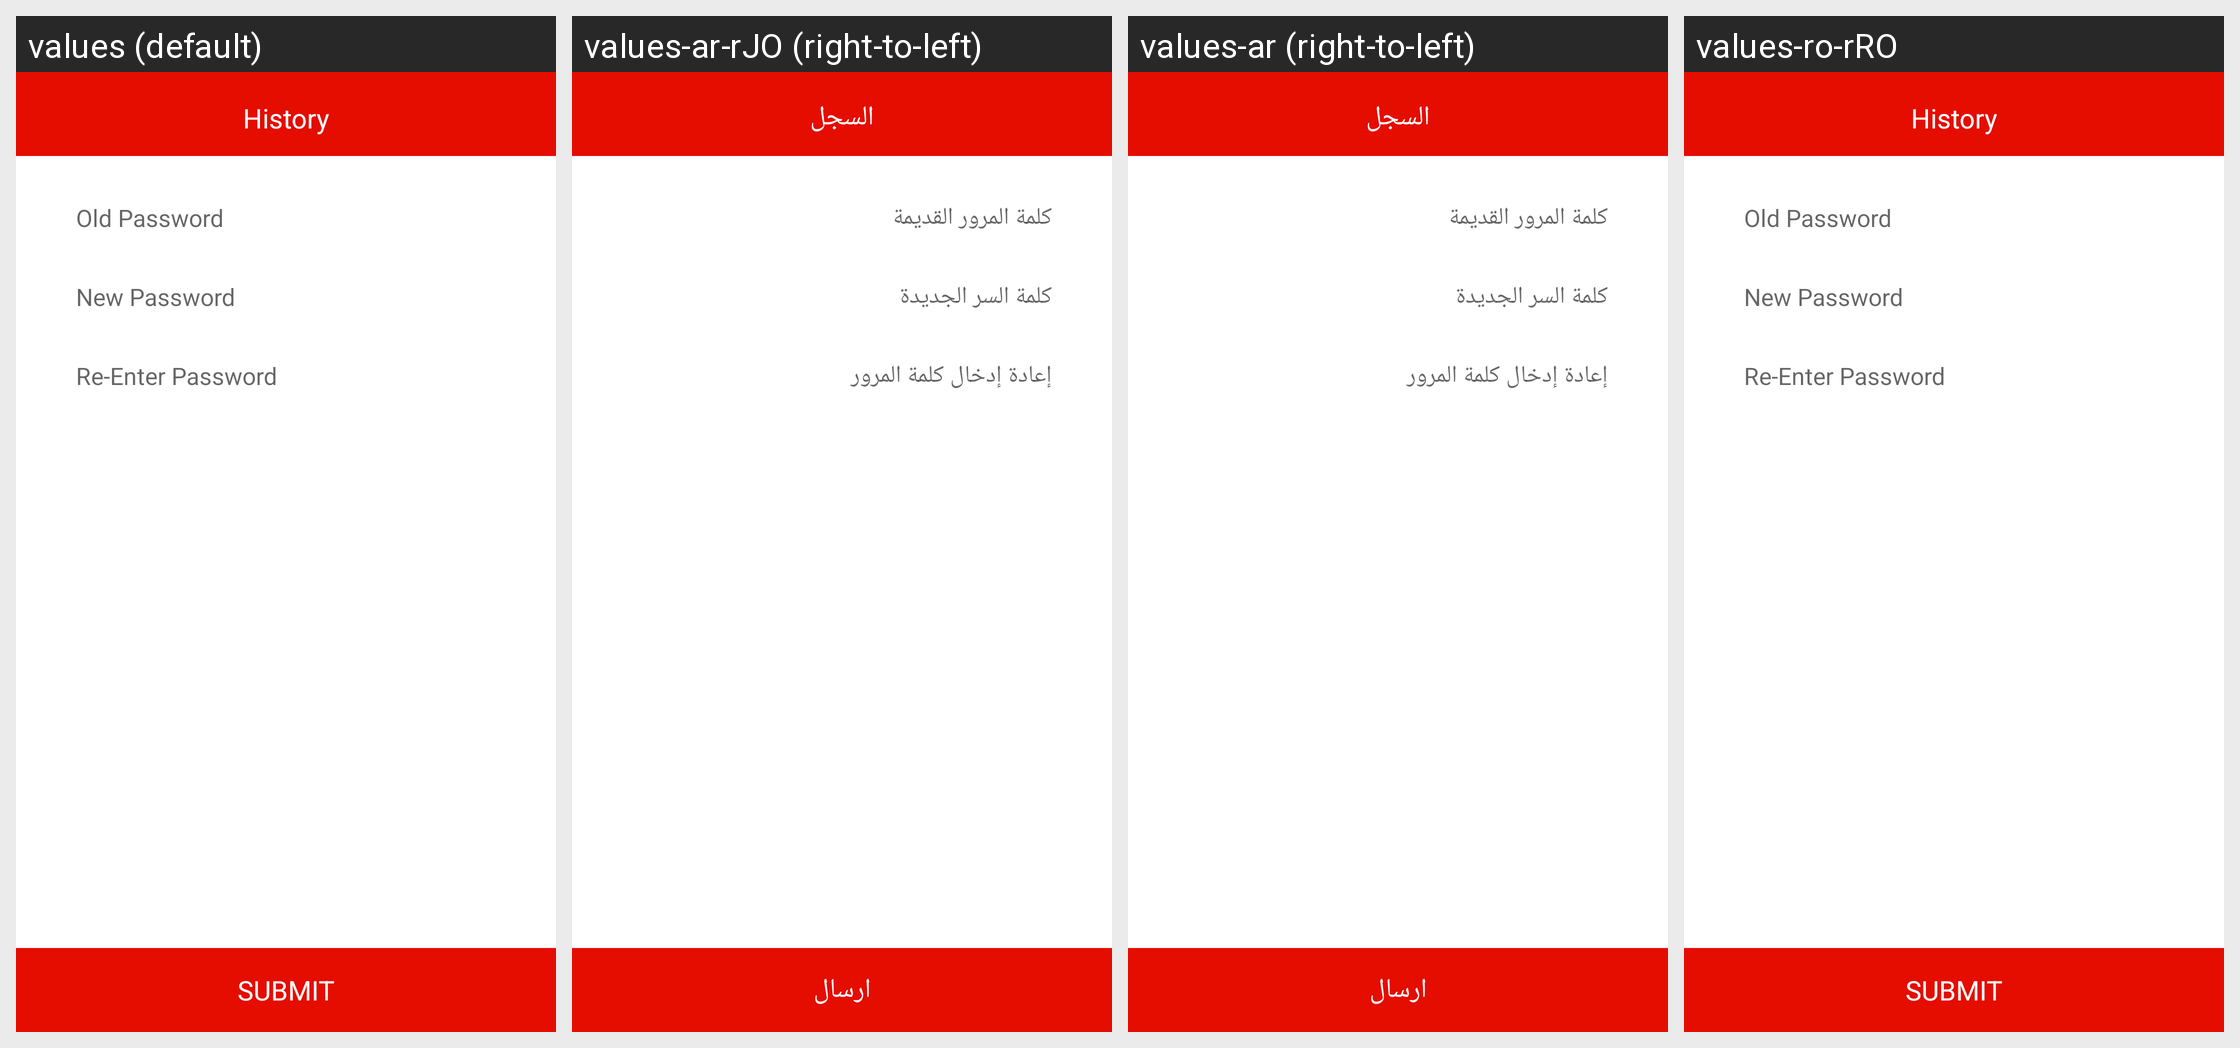

This grid shows one Android layout under several languages. Give, for every string resource on the screen, its name, the default text and each shown locale's text.
Android screen res/layout/activity_change_password_profile.xml rendered under 4 locales, left to right: values (default), values-ar-rJO (right-to-left), values-ar (right-to-left), values-ro-rRO. Device: Nexus 5 (rendered at 1080×1920; each locale shown at half size, 540×960, under a caption strip naming it); theme AppTheme.
Strings drawn on this screen, with the default value and each locale's value (text and hints the layout hard-codes, and strings that could not be matched under every locale, appear in the picture but are not listed):

submit
  values: SUBMIT
  values-ar-rJO: ارسال
  values-ar: ارسال
  values-ro-rRO: SUBMIT

history
  values: History
  values-ar-rJO: السجل
  values-ar: السجل
  values-ro-rRO: History
